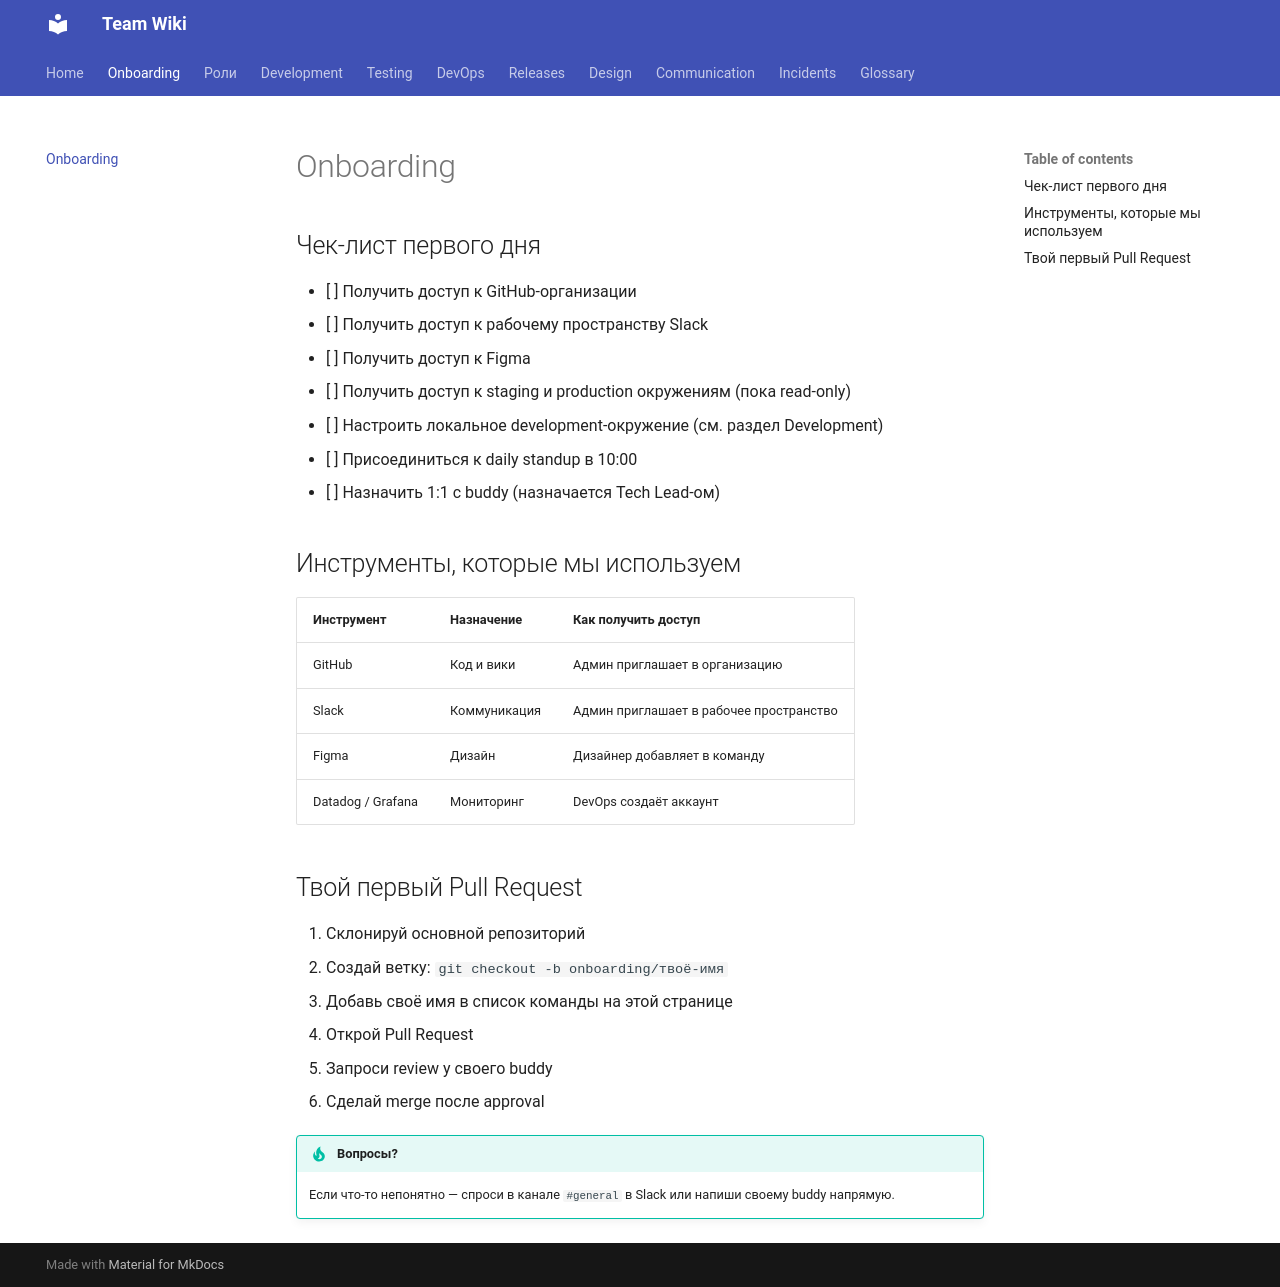

repository: nexorqk/team-wiki · page: onboarding/index.html · generator: mkdocs

# Onboarding

## Чек-лист первого дня

- [ ] Получить доступ к GitHub-организации
- [ ] Получить доступ к рабочему пространству Slack
- [ ] Получить доступ к Figma
- [ ] Получить доступ к staging и production окружениям (пока read-only)
- [ ] Настроить локальное development-окружение (см. раздел Development)
- [ ] Присоединиться к daily standup в 10:00
- [ ] Назначить 1:1 с buddy (назначается Tech Lead-ом)

## Инструменты, которые мы используем

| Инструмент | Назначение | Как получить доступ |
|------------|------------|---------------------|
| GitHub | Код и вики | Админ приглашает в организацию |
| Slack | Коммуникация | Админ приглашает в рабочее пространство |
| Figma | Дизайн | Дизайнер добавляет в команду |
| Datadog / Grafana | Мониторинг | DevOps создаёт аккаунт |

## Твой первый Pull Request

1. Склонируй основной репозиторий
2. Создай ветку: `git checkout -b onboarding/твоё-имя`
3. Добавь своё имя в список команды на этой странице
4. Открой Pull Request
5. Запроси review у своего buddy
6. Сделай merge после approval

!!! tip "Вопросы?"
    Если что-то непонятно — спроси в канале `#general` в Slack или напиши своему buddy напрямую.
